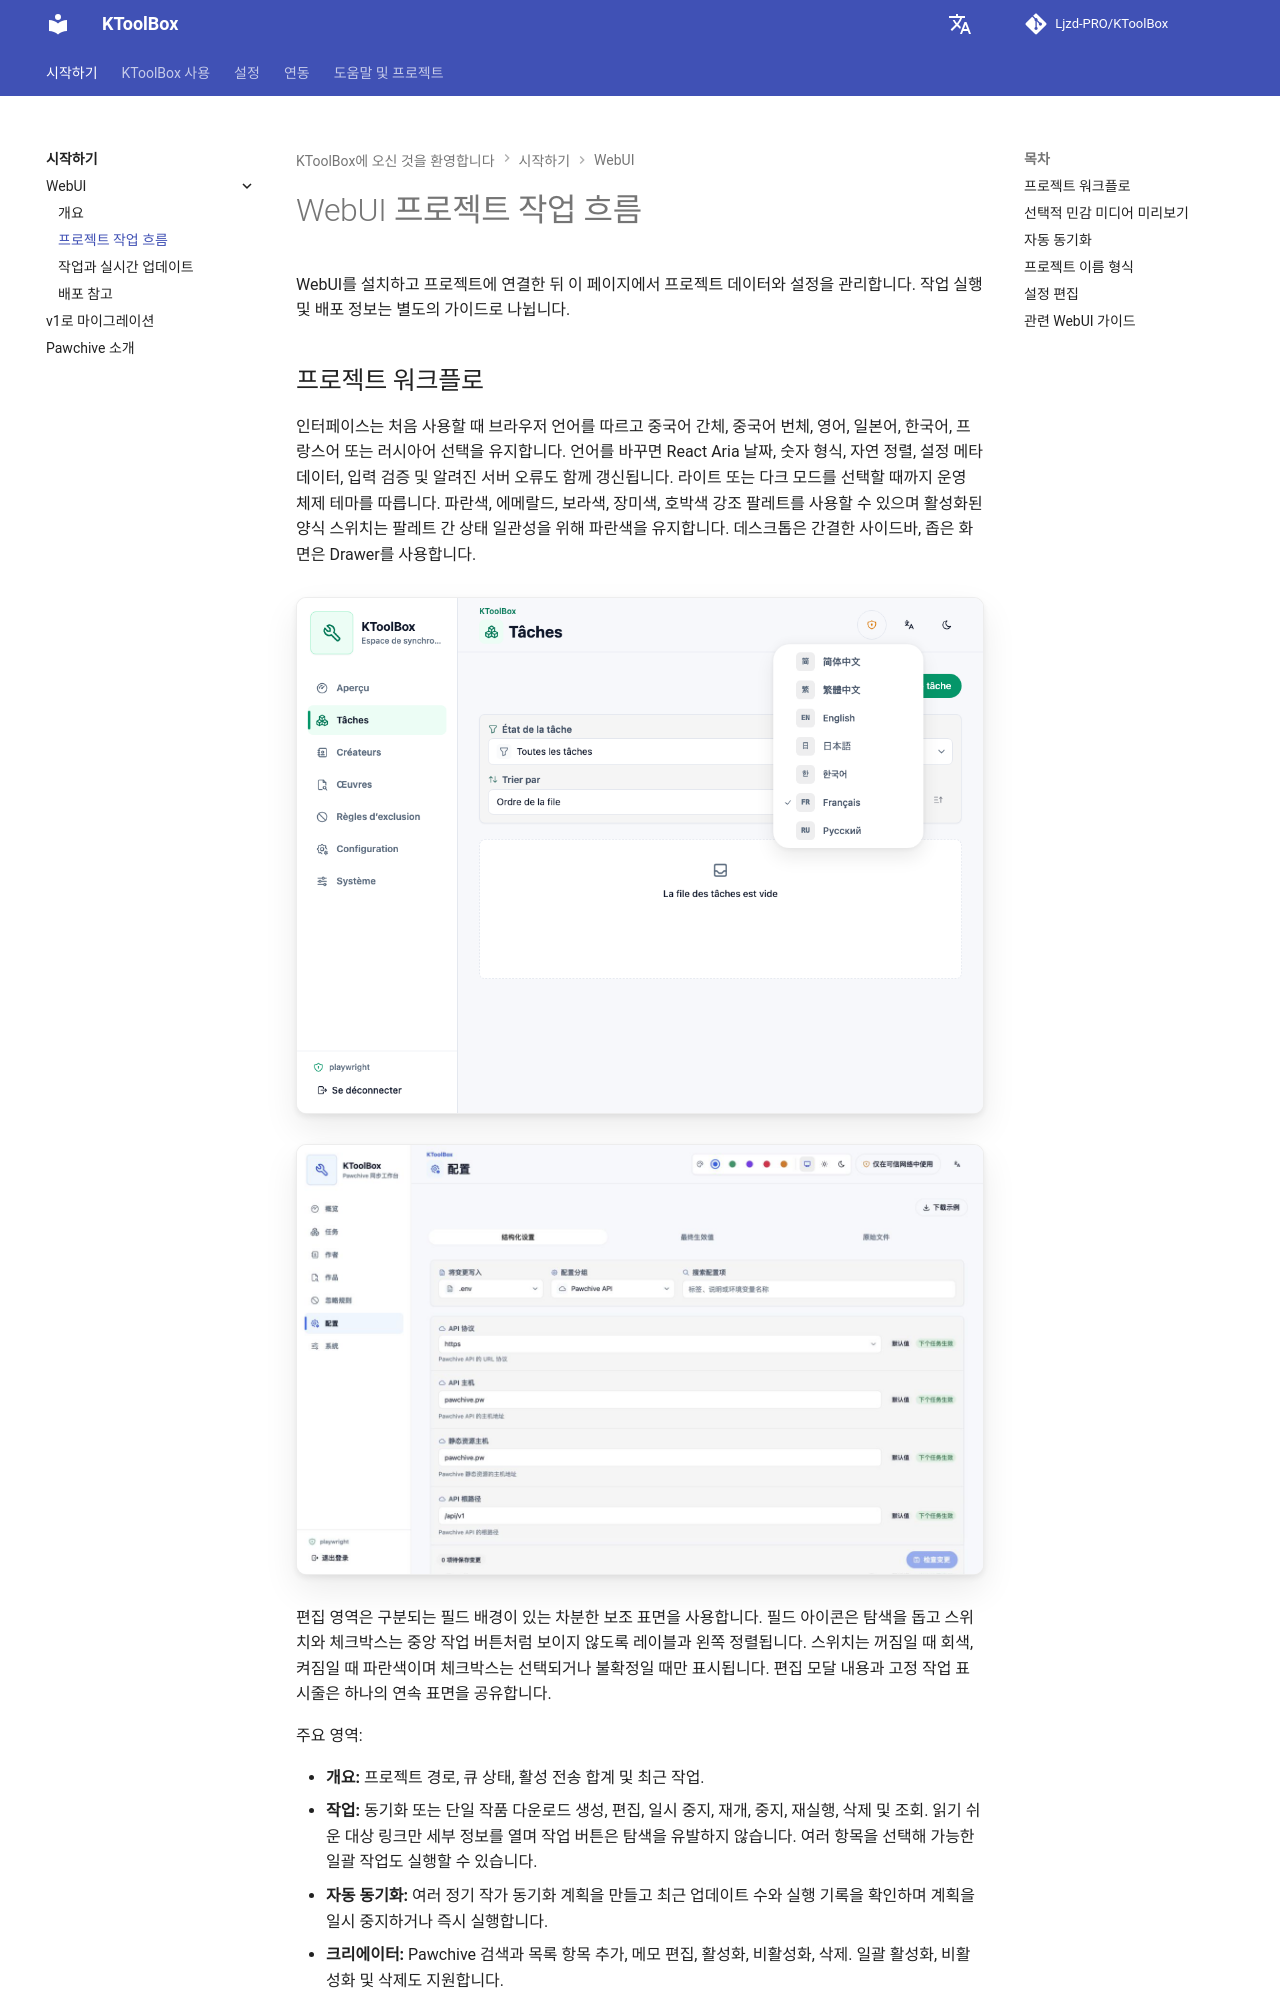

repository: Ljzd-PRO/KToolBox · page: master/ko/webui/project-workflows/index.html · generator: mkdocs

# WebUI 프로젝트 작업 흐름

WebUI를 설치하고 프로젝트에 연결한 뒤 이 페이지에서 프로젝트 데이터와 설정을 관리합니다. 작업 실행 및 배포 정보는 별도의 가이드로 나뉩니다.

## 프로젝트 워크플로

인터페이스는 처음 사용할 때 브라우저 언어를 따르고 중국어 간체, 중국어 번체, 영어, 일본어, 한국어, 프랑스어 또는 러시아어 선택을 유지합니다. 언어를 바꾸면 React Aria 날짜, 숫자 형식, 자연 정렬, 설정 메타데이터, 입력 검증 및 알려진 서버 오류도 함께 갱신됩니다. 라이트 또는 다크 모드를 선택할 때까지 운영 체제 테마를 따릅니다. 파란색, 에메랄드, 보라색, 장미색, 호박색 강조 팔레트를 사용할 수 있으며 활성화된 양식 스위치는 팔레트 간 상태 일관성을 위해 파란색을 유지합니다. 데스크톱은 간결한 사이드바, 좁은 화면은 Drawer를 사용합니다.

![7개 언어 선택기](../../assets/webui/23-language-menu-seven-locales.png)

![라이트 설정 편집기](../../assets/webui/09-configuration-light.png)

편집 영역은 구분되는 필드 배경이 있는 차분한 보조 표면을 사용합니다. 필드 아이콘은 탐색을 돕고 스위치와 체크박스는 중앙 작업 버튼처럼 보이지 않도록 레이블과 왼쪽 정렬됩니다. 스위치는 꺼짐일 때 회색, 켜짐일 때 파란색이며 체크박스는 선택되거나 불확정일 때만 표시됩니다. 편집 모달 내용과 고정 작업 표시줄은 하나의 연속 표면을 공유합니다.

주요 영역:
